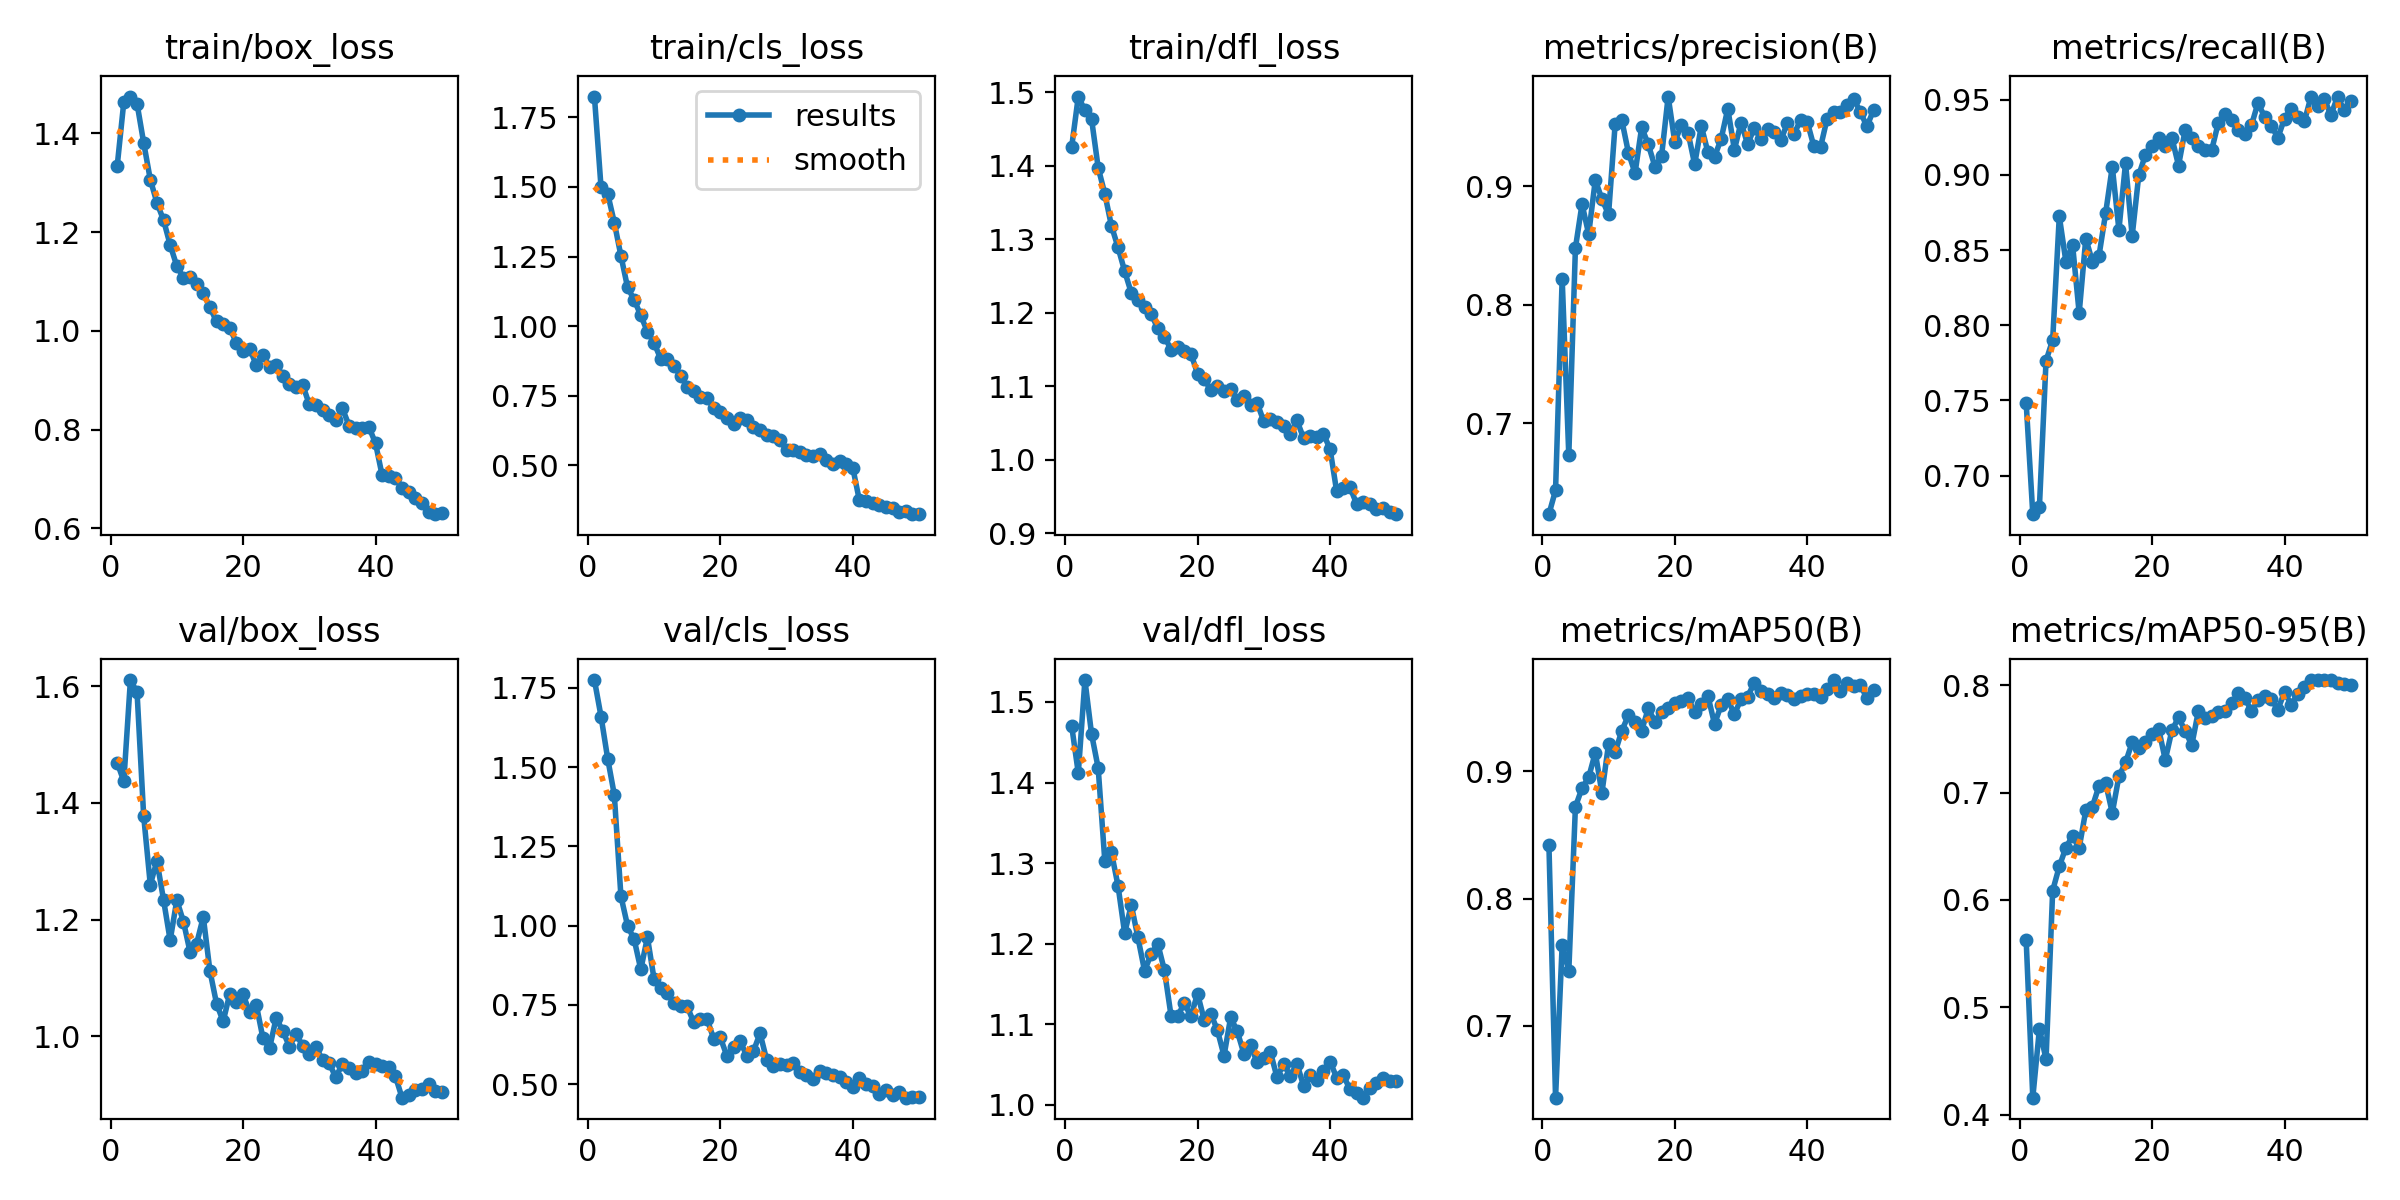

Values plotted in this chart, from the file beside it:
epoch, time, train/box_loss, train/cls_loss, train/dfl_loss, metrics/precision(B), metrics/recall(B), metrics/mAP50(B), metrics/mAP50-95(B), val/box_loss, val/cls_loss, val/dfl_loss, lr/pg0, lr/pg1, lr/pg2
1, 1458, 1.334, 1.824, 1.426, 0.6232, 0.7484, 0.8421, 0.5627, 1.469, 1.774, 1.47, 0.0005544, 0.0005544, 0.0005544
2, 3489, 1.464, 1.498, 1.494, 0.6433, 0.6744, 0.6433, 0.4158, 1.437, 1.659, 1.412, 0.001088, 0.001088, 0.001088
3, 4836, 1.475, 1.476, 1.475, 0.8219, 0.6793, 0.7638, 0.4799, 1.611, 1.527, 1.527, 0.0016, 0.0016, 0.0016
4, 5610, 1.46, 1.372, 1.464, 0.6728, 0.7765, 0.7429, 0.4516, 1.59, 1.413, 1.46, 0.001568, 0.001568, 0.001568
5, 6089, 1.381, 1.253, 1.398, 0.8478, 0.7902, 0.8722, 0.6086, 1.378, 1.093, 1.418, 0.001535, 0.001535, 0.001535
6, 7001, 1.307, 1.14, 1.362, 0.8849, 0.8725, 0.8869, 0.6311, 1.26, 0.9995, 1.303, 0.001502, 0.001502, 0.001502
7, 7377, 1.26, 1.094, 1.319, 0.8594, 0.8423, 0.8953, 0.6488, 1.301, 0.9566, 1.313, 0.001469, 0.001469, 0.001469
8, 7742, 1.224, 1.039, 1.289, 0.9052, 0.8537, 0.9148, 0.6595, 1.234, 0.8616, 1.272, 0.001436, 0.001436, 0.001436
9, 8104, 1.174, 0.9798, 1.257, 0.8891, 0.8081, 0.8831, 0.6484, 1.165, 0.963, 1.213, 0.001403, 0.001403, 0.001403
10, 8757, 1.132, 0.9404, 1.227, 0.8761, 0.8577, 0.9215, 0.6833, 1.233, 0.832, 1.248, 0.00137, 0.00137, 0.00137
11, 9131, 1.108, 0.8829, 1.217, 0.9526, 0.8423, 0.9152, 0.6869, 1.197, 0.8023, 1.208, 0.001337, 0.001337, 0.001337
12, 12591, 1.11, 0.883, 1.208, 0.9556, 0.8464, 0.9319, 0.7063, 1.145, 0.7875, 1.167, 0.001304, 0.001304, 0.001304
13, 13767, 1.094, 0.8564, 1.198, 0.9283, 0.8748, 0.9442, 0.7086, 1.159, 0.7543, 1.187, 0.001271, 0.001271, 0.001271
14, 14475, 1.077, 0.8228, 1.179, 0.9109, 0.9055, 0.9386, 0.6811, 1.205, 0.7463, 1.2, 0.001238, 0.001238, 0.001238
15, 14943, 1.048, 0.7826, 1.168, 0.9495, 0.8635, 0.9322, 0.7151, 1.112, 0.7451, 1.167, 0.001205, 0.001205, 0.001205
16, 15421, 1.019, 0.7677, 1.15, 0.9352, 0.9079, 0.9496, 0.728, 1.056, 0.6945, 1.111, 0.001172, 0.001172, 0.001172
17, 15822, 1.013, 0.7445, 1.154, 0.9165, 0.8593, 0.9391, 0.7467, 1.026, 0.706, 1.111, 0.001139, 0.001139, 0.001139
18, 16187, 1.005, 0.7427, 1.148, 0.9252, 0.9, 0.9464, 0.7415, 1.073, 0.7057, 1.126, 0.001106, 0.001106, 0.001106
19, 16552, 0.9761, 0.7058, 1.145, 0.9756, 0.9133, 0.9502, 0.7471, 1.058, 0.6431, 1.11, 0.001073, 0.001073, 0.001073
20, 16930, 0.9588, 0.6906, 1.117, 0.9373, 0.9193, 0.9539, 0.7549, 1.072, 0.6472, 1.138, 0.00104, 0.00104, 0.00104
21, 17300, 0.9643, 0.6698, 1.111, 0.9516, 0.9245, 0.9551, 0.7593, 1.041, 0.589, 1.106, 0.001007, 0.001007, 0.001007
22, 17662, 0.9305, 0.6505, 1.095, 0.9452, 0.9193, 0.9577, 0.7304, 1.054, 0.6175, 1.113, 0.0009739, 0.0009739, 0.0009739
23, 18030, 0.9504, 0.6713, 1.1, 0.9183, 0.9247, 0.9469, 0.758, 0.9971, 0.6347, 1.093, 0.0009409, 0.0009409, 0.0009409
24, 18400, 0.9275, 0.6616, 1.093, 0.9507, 0.9063, 0.9531, 0.7699, 0.9794, 0.5896, 1.061, 0.0009078, 0.0009078, 0.0009078
25, 18774, 0.9308, 0.6367, 1.096, 0.9286, 0.9299, 0.9595, 0.7574, 1.031, 0.6036, 1.109, 0.0008748, 0.0008748, 0.0008748
26, 19140, 0.9093, 0.6259, 1.082, 0.9247, 0.9247, 0.9373, 0.7443, 1.009, 0.6603, 1.091, 0.0008418, 0.0008418, 0.0008418
27, 19505, 0.893, 0.6091, 1.087, 0.9398, 0.9193, 0.9521, 0.776, 0.9824, 0.5766, 1.064, 0.0008088, 0.0008088, 0.0008088
28, 19870, 0.8862, 0.6071, 1.074, 0.9653, 0.9165, 0.9567, 0.7691, 1.004, 0.5587, 1.074, 0.0007758, 0.0007758, 0.0007758
29, 20271, 0.8909, 0.5907, 1.078, 0.9307, 0.9165, 0.9451, 0.7714, 0.9836, 0.5633, 1.053, 0.0007428, 0.0007428, 0.0007428
30, 20735, 0.8512, 0.5547, 1.053, 0.9537, 0.9346, 0.957, 0.7754, 0.969, 0.5595, 1.058, 0.0007098, 0.0007098, 0.0007098
31, 21201, 0.8509, 0.5557, 1.056, 0.9353, 0.9408, 0.959, 0.776, 0.982, 0.5652, 1.066, 0.0006768, 0.0006768, 0.0006768
32, 21663, 0.8406, 0.5468, 1.051, 0.949, 0.9366, 0.9698, 0.7832, 0.9593, 0.5385, 1.034, 0.0006438, 0.0006438, 0.0006438
33, 36956, 0.8289, 0.5362, 1.047, 0.9396, 0.9302, 0.9634, 0.7923, 0.9541, 0.5279, 1.051, 0.0006108, 0.0006108, 0.0006108
34, 39523, 0.8192, 0.5335, 1.036, 0.9482, 0.9275, 0.9607, 0.7881, 0.9296, 0.5157, 1.036, 0.0005778, 0.0005778, 0.0005778
35, 40170, 0.8431, 0.542, 1.054, 0.9457, 0.933, 0.9576, 0.776, 0.9529, 0.5401, 1.051, 0.0005448, 0.0005448, 0.0005448
36, 40816, 0.8083, 0.5187, 1.03, 0.9387, 0.948, 0.9615, 0.7859, 0.9454, 0.5365, 1.024, 0.0005118, 0.0005118, 0.0005118
37, 42096, 0.8037, 0.5054, 1.033, 0.9531, 0.9385, 0.9603, 0.7903, 0.9365, 0.5296, 1.037, 0.0004788, 0.0004788, 0.0004788
38, 42484, 0.8031, 0.5148, 1.031, 0.9438, 0.9326, 0.9567, 0.7869, 0.9396, 0.5213, 1.03, 0.0004458, 0.0004458, 0.0004458
39, 42876, 0.8054, 0.5049, 1.035, 0.956, 0.9248, 0.9597, 0.7772, 0.9564, 0.5064, 1.042, 0.0004127, 0.0004127, 0.0004127
40, 43301, 0.7724, 0.4917, 1.015, 0.9542, 0.9375, 0.9611, 0.7936, 0.9522, 0.4916, 1.054, 0.0003797, 0.0003797, 0.0003797
41, 43850, 0.7073, 0.3744, 0.9575, 0.9335, 0.944, 0.9612, 0.7819, 0.9496, 0.5185, 1.034, 0.0003467, 0.0003467, 0.0003467
42, 44466, 0.7052, 0.3729, 0.9624, 0.9328, 0.9388, 0.9585, 0.792, 0.9477, 0.499, 1.037, 0.0003137, 0.0003137, 0.0003137
43, 45088, 0.7018, 0.366, 0.9631, 0.957, 0.9357, 0.9646, 0.7981, 0.9315, 0.4935, 1.02, 0.0002807, 0.0002807, 0.0002807
44, 45568, 0.6821, 0.358, 0.9406, 0.9629, 0.9522, 0.9719, 0.8046, 0.8948, 0.47, 1.015, 0.0002477, 0.0002477, 0.0002477
45, 45942, 0.6735, 0.3519, 0.9424, 0.9621, 0.9458, 0.9631, 0.8044, 0.8989, 0.4817, 1.009, 0.0002147, 0.0002147, 0.0002147
46, 46320, 0.6618, 0.3461, 0.9397, 0.9686, 0.9506, 0.9695, 0.8048, 0.9079, 0.4652, 1.021, 0.0001817, 0.0001817, 0.0001817
47, 46700, 0.6504, 0.3324, 0.9336, 0.9737, 0.9399, 0.967, 0.8045, 0.9095, 0.4759, 1.027, 0.0001487, 0.0001487, 0.0001487
48, 47079, 0.6332, 0.3352, 0.9348, 0.9628, 0.9519, 0.9683, 0.8024, 0.9178, 0.4573, 1.034, 0.0001157, 0.0001157, 0.0001157
49, 47463, 0.6287, 0.326, 0.9287, 0.9503, 0.9432, 0.9575, 0.8007, 0.9057, 0.4597, 1.029, 8.26832e-05, 8.26832e-05, 8.26832e-05
50, 47826, 0.6304, 0.3251, 0.9263, 0.9641, 0.949, 0.9638, 0.8003, 0.9051, 0.4592, 1.03, 4.96766e-05, 4.96766e-05, 4.96766e-05
